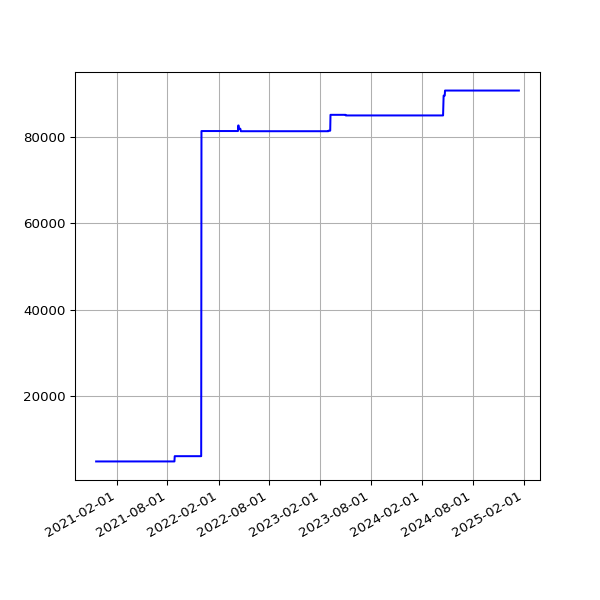

The table this chart was drawn from, first rows:
date, value
2020-11-18 19:24:58 +0000, 4969
2020-11-19 19:21:49 +0000, 4969
2020-11-20 19:23:53 +0000, 4969
2020-11-21 19:19:15 +0000, 4969
2020-11-22 19:24:39 +0000, 4969
2020-11-23 19:25:48 +0000, 4969
2020-11-24 19:22:52 +0000, 4969
2020-11-25 19:29:28 +0000, 4969
2020-11-26 19:30:14 +0000, 4969
2020-11-27 19:31:35 +0000, 4969
2020-11-28 19:22:31 +0000, 4969
2020-11-29 19:29:18 +0000, 4969
2020-11-30 19:34:10 +0000, 4969
2020-12-01 19:30:58 +0000, 4969
2020-12-02 19:43:13 +0000, 4969
2020-12-03 19:19:36 +0000, 4969
2020-12-04 19:24:28 +0000, 4969
2020-12-05 19:23:22 +0000, 4969
2020-12-06 19:40:29 +0000, 4969
2020-12-07 19:29:28 +0000, 4969
2020-12-08 19:40:28 +0000, 4969
2020-12-09 20:16:58 +0000, 4969
2020-12-10 19:37:42 +0000, 4969
2020-12-11 19:37:55 +0000, 4969
2020-12-12 19:34:08 +0000, 4969
2020-12-13 19:30:46 +0000, 4969
2020-12-14 19:41:09 +0000, 4969
2020-12-17 00:30:55 +0000, 4969
2020-12-18 19:27:30 +0000, 4969
2020-12-19 19:30:07 +0000, 4969
2020-12-20 19:27:34 +0000, 4969
2020-12-21 19:20:20 +0000, 4969
2020-12-22 19:19:29 +0000, 4969
2020-12-23 19:22:49 +0000, 4969
2020-12-24 19:11:16 +0000, 4969
2020-12-25 19:25:41 +0000, 4969
2020-12-26 19:26:42 +0000, 4969
2020-12-27 19:32:40 +0000, 4969
2020-12-28 19:28:01 +0000, 4969
2020-12-29 19:24:18 +0000, 4969
2020-12-30 19:21:37 +0000, 4969
2020-12-31 19:19:04 +0000, 4969
2021-01-01 19:28:15 +0000, 4969
2021-01-02 19:25:50 +0000, 4969
2021-01-03 19:20:02 +0000, 4969
2021-01-04 19:24:50 +0000, 4969
2021-01-05 19:26:14 +0000, 4969
2021-01-06 19:33:28 +0000, 4969
2021-01-07 21:28:13 +0000, 4969
2021-01-08 19:34:02 +0000, 4969
2021-01-09 19:27:30 +0000, 4969
2021-01-10 19:21:43 +0000, 4969
2021-01-11 19:24:30 +0000, 4969
2021-01-13 19:21:39 +0000, 4969
2021-01-14 19:32:13 +0000, 4969
2021-01-15 19:23:21 +0000, 4969
2021-01-16 19:21:11 +0000, 4969
2021-01-17 19:21:55 +0000, 4969
2021-01-18 19:19:11 +0000, 4969
2021-01-19 19:18:48 +0000, 4969
... 1,115 more rows
